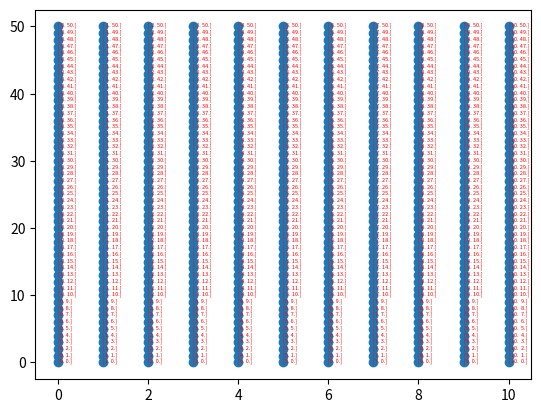

Reproduce this figure in Python.
import numpy as np
import math
import matplotlib.pyplot as plt

# Mesh Parameters
NoEx = 10
NoEy = 50
WidthMesh = 10
HeightMesh = 50

# Derived Parameters
NoNx = NoEx+1
NoNy = NoEy+1
TNoN = NoNx*NoNy
TNoE = NoEx*NoEy
EsizeX = WidthMesh/NoEx
EsizeY = HeightMesh/NoEy
nodes = []
conn = []

for y in np.linspace(0.0, HeightMesh, NoNy):
    for x in np.linspace(0.0, WidthMesh, NoNx):
        nodes.append([x, y])
nodes = np.array(nodes)
#np.savetxt('nodes.txt',nodes)


for j in range(NoEy):
    for i in range(NoEx):
        n0 = i + j*NoNx
        conn.append([n0, n0 + 1, n0 + 1 + NoNx, n0 + NoNx])
conn = np.array(conn)
#np.savetxt('conn.txt',conn)

plt.plot(nodes[:,0],nodes[:,1], 'o')
for i, txt in enumerate(nodes):
        plt.annotate(txt, (nodes[i, 0], nodes[i, 1]), fontsize=4, color='red')

########### material constitutive model - plane strain ##########
E = 100.0
v = 0.48
C = E/(1.0+v)/(1.0-2.0*v) * np.array([[1.0-v,     v,     0.0],
								      [    v, 1.0-v,     0.0],
								      [  0.0,   0.0,   0.5-v]])
################# gradient of shape function: 4 noded lower order element ##########################################
def gradshape(xi):
	x,y = tuple(xi)
	dN = [[-(1.0-y),  (1.0-y), (1.0+y), -(1.0+y)],
		  [-(1.0-x), -(1.0+x), (1.0+x),  (1.0-x)]]
	return 0.25*np.array(dN)
############################### Element stiffness matrix and Global stiffness matrix creation #####
K = np.zeros((2*TNoN, 2*TNoN))
q4 = [[x/math.sqrt(3.0),y/math.sqrt(3.0)] for y in [-1.0,1.0] for x in [-1.0,1.0]]
B = np.zeros((3,8))
print(conn.shape) # Total no. of elements in model
for c in conn:
	xIe = nodes[c,:]
	Ke = np.zeros((8,8)) # Initialization of element stiffness matrix
	for q in q4:
		dN = gradshape(q)
		J  = np.dot(dN, xIe).T
		dN = np.dot(np.linalg.inv(J), dN)
		B[0,0::2] = dN[0,:]
		B[1,1::2] = dN[1,:]
		B[2,0::2] = dN[1,:]
		B[2,1::2] = dN[0,:]
		Ke += np.dot(np.dot(B.T,C),B) * np.linalg.det(J)
	for i,I in enumerate(c):
		for j,J in enumerate(c):
			K[2*I,2*J]     += Ke[2*i,2*j]
			K[2*I+1,2*J]   += Ke[2*i+1,2*j]
			K[2*I+1,2*J+1] += Ke[2*i+1,2*j+1]
			K[2*I,2*J+1]   += Ke[2*i,2*j+1]
